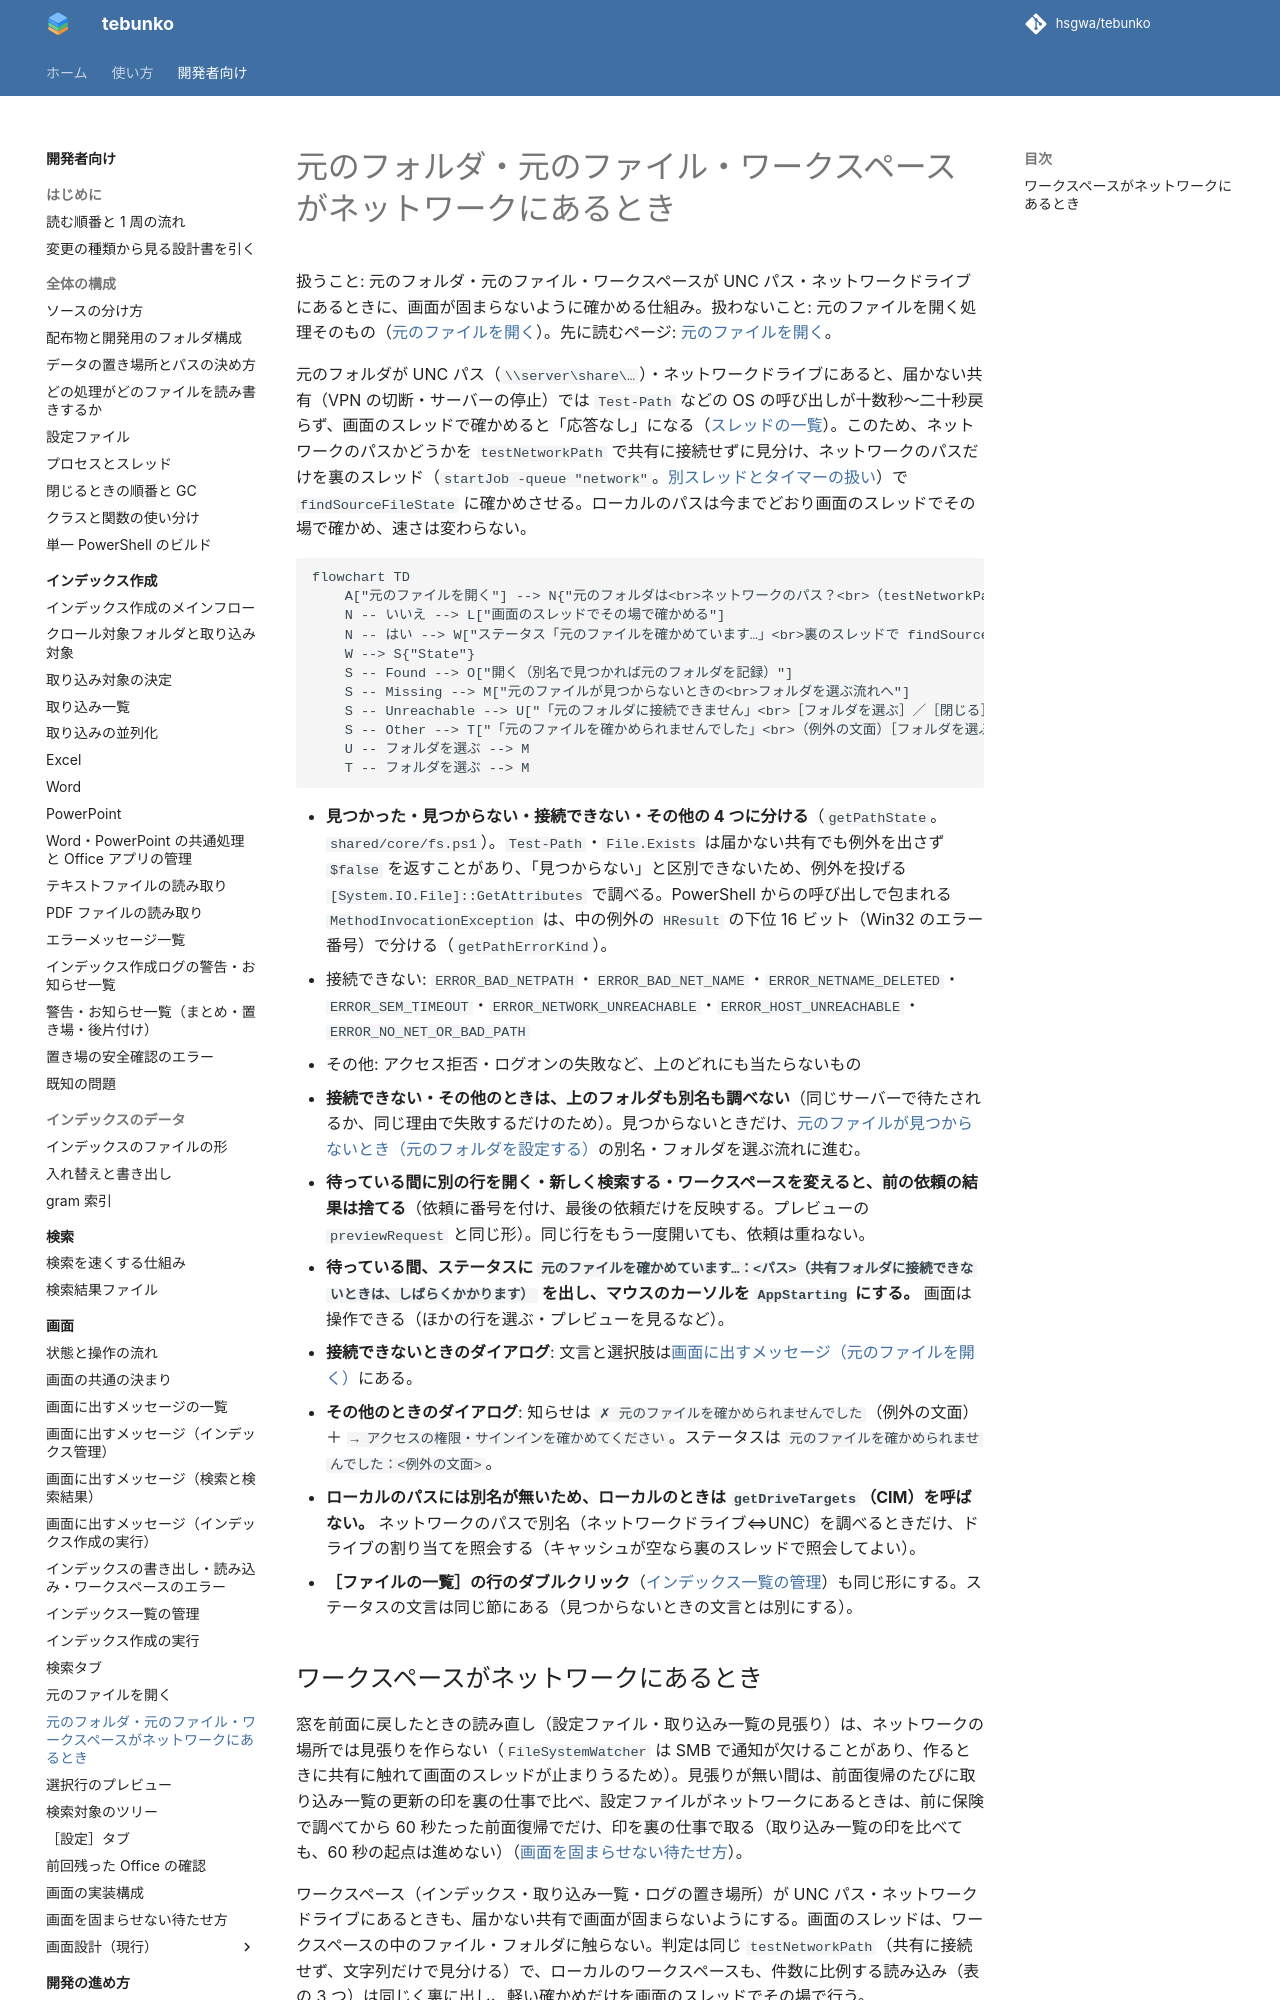

repository: hsgwa/tebunko · page: design/gui/network/index.html · generator: mkdocs

# 元のフォルダ・元のファイル・ワークスペースがネットワークにあるとき

扱うこと: 元のフォルダ・元のファイル・ワークスペースが UNC パス・ネットワークドライブにあるときに、画面が固まらないように確かめる仕組み。扱わないこと: 元のファイルを開く処理そのもの（[元のファイルを開く](open-file.md)）。先に読むページ: [元のファイルを開く](open-file.md)。

元のフォルダが UNC パス（`\\server\share\…`）・ネットワークドライブにあると、届かない共有（VPN の切断・サーバーの停止）では `Test-Path` などの OS の呼び出しが十数秒〜二十秒戻らず、画面のスレッドで確かめると「応答なし」になる（[スレッドの一覧](../structure/threads.md#スレッドの一覧)）。このため、ネットワークのパスかどうかを `testNetworkPath` で共有に接続せずに見分け、ネットワークのパスだけを裏のスレッド（`startJob -queue "network"`。[別スレッドとタイマーの扱い](responsiveness.md)）で `findSourceFileState` に確かめさせる。ローカルのパスは今までどおり画面のスレッドでその場で確かめ、速さは変わらない。

```mermaid
flowchart TD
    A["元のファイルを開く"] --> N{"元のフォルダは<br>ネットワークのパス？<br>（testNetworkPath）"}
    N -- いいえ --> L["画面のスレッドでその場で確かめる"]
    N -- はい --> W["ステータス「元のファイルを確かめています…」<br>裏のスレッドで findSourceFileState"]
    W --> S{"State"}
    S -- Found --> O["開く（別名で見つかれば元のフォルダを記録）"]
    S -- Missing --> M["元のファイルが見つからないときの<br>フォルダを選ぶ流れへ"]
    S -- Unreachable --> U["「元のフォルダに接続できません」<br>［フォルダを選ぶ］／［閉じる］"]
    S -- Other --> T["「元のファイルを確かめられませんでした」<br>（例外の文面）［フォルダを選ぶ］／［閉じる］"]
    U -- フォルダを選ぶ --> M
    T -- フォルダを選ぶ --> M
```

- **見つかった・見つからない・接続できない・その他の 4 つに分ける**（`getPathState`。`shared/core/fs.ps1`）。`Test-Path`・`File.Exists` は届かない共有でも例外を出さず `$false` を返すことがあり、「見つからない」と区別できないため、例外を投げる `[System.IO.File]::GetAttributes` で調べる。PowerShell からの呼び出しで包まれる `MethodInvocationException` は、中の例外の `HResult` の下位 16 ビット（Win32 のエラー番号）で分ける（`getPathErrorKind`）。
  - 接続できない: `ERROR_BAD_NETPATH`・`ERROR_BAD_NET_NAME`・`ERROR_NETNAME_DELETED`・`ERROR_SEM_TIMEOUT`・`ERROR_NETWORK_UNREACHABLE`・`ERROR_HOST_UNREACHABLE`・`ERROR_NO_NET_OR_BAD_PATH`
  - その他: アクセス拒否・ログオンの失敗など、上のどれにも当たらないもの
- **接続できない・その他のときは、上のフォルダも別名も調べない**（同じサーバーで待たされるか、同じ理由で失敗するだけのため）。見つからないときだけ、[元のファイルが見つからないとき（元のフォルダを設定する）](open-file.md#元のファイルが見つからないとき元のフォルダを設定する)の別名・フォルダを選ぶ流れに進む。
- **待っている間に別の行を開く・新しく検索する・ワークスペースを変えると、前の依頼の結果は捨てる**（依頼に番号を付け、最後の依頼だけを反映する。プレビューの `previewRequest` と同じ形）。同じ行をもう一度開いても、依頼は重ねない。
- **待っている間、ステータスに `元のファイルを確かめています…：<パス>（共有フォルダに接続できないときは、しばらくかかります）` を出し、マウスのカーソルを `AppStarting` にする。** 画面は操作できる（ほかの行を選ぶ・プレビューを見るなど）。
- **接続できないときのダイアログ**: 文言と選択肢は[画面に出すメッセージ（元のファイルを開く）](messages-search.md#元のファイルを開くコピーする)にある。
- **その他のときのダイアログ**: 知らせは `✗ 元のファイルを確かめられませんでした`（例外の文面）＋ `→ アクセスの権限・サインインを確かめてください`。ステータスは `元のファイルを確かめられませんでした：<例外の文面>`。
- **ローカルのパスには別名が無いため、ローカルのときは `getDriveTargets`（CIM）を呼ばない。** ネットワークのパスで別名（ネットワークドライブ⇔UNC）を調べるときだけ、ドライブの割り当てを照会する（キャッシュが空なら裏のスレッドで照会してよい）。
- **［ファイルの一覧］の行のダブルクリック**（[インデックス一覧の管理](index-tab.md)）も同じ形にする。ステータスの文言は同じ節にある（見つからないときの文言とは別にする）。
